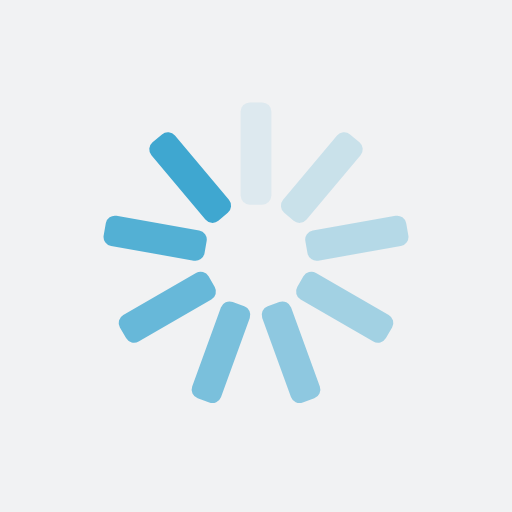
t = 0.00 s
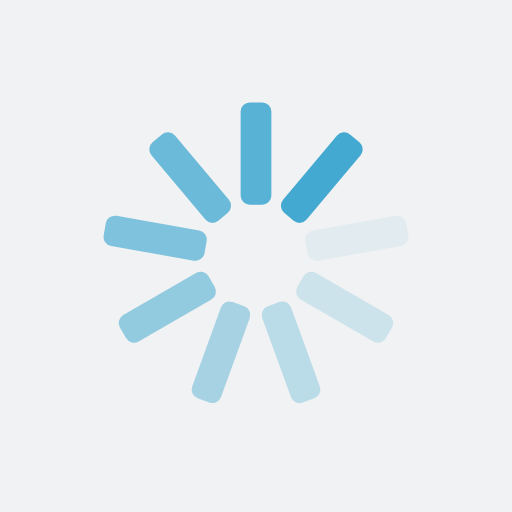
t = 0.25 s
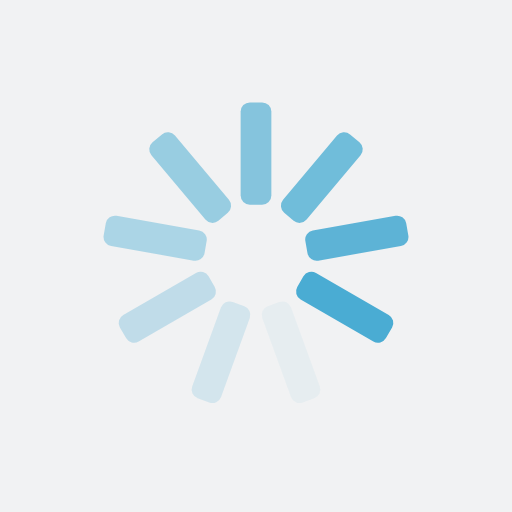
t = 0.50 s
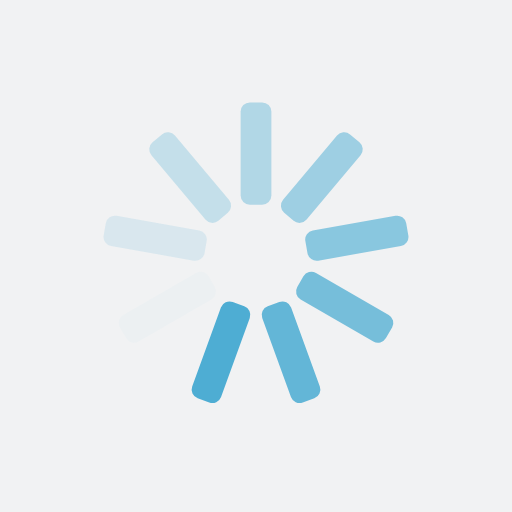
t = 0.75 s

The animated SVG that drew these frames (rendered in a browser with its animation timeline set to each time). Animation: 9 SMIL elements (animate=9); one cycle of 1.00 s, repeats indefinitely.

<?xml version="1.0" encoding="utf-8"?>
<svg xmlns="http://www.w3.org/2000/svg" xmlns:xlink="http://www.w3.org/1999/xlink" style="margin: auto; background: rgb(241, 242, 243); display: block; shape-rendering: auto;" width="317px" height="317px" viewBox="0 0 100 100" preserveAspectRatio="xMidYMid">
<g transform="rotate(0 50 50)">
  <rect x="47" y="20" rx="1.8" ry="1.8" width="6" height="20" fill="#3fa7d0">
    <animate attributeName="opacity" values="1;0" keyTimes="0;1" dur="1s" begin="-0.8888888888888888s" repeatCount="indefinite"></animate>
  </rect>
</g><g transform="rotate(40 50 50)">
  <rect x="47" y="20" rx="1.8" ry="1.8" width="6" height="20" fill="#3fa7d0">
    <animate attributeName="opacity" values="1;0" keyTimes="0;1" dur="1s" begin="-0.7777777777777778s" repeatCount="indefinite"></animate>
  </rect>
</g><g transform="rotate(80 50 50)">
  <rect x="47" y="20" rx="1.8" ry="1.8" width="6" height="20" fill="#3fa7d0">
    <animate attributeName="opacity" values="1;0" keyTimes="0;1" dur="1s" begin="-0.6666666666666666s" repeatCount="indefinite"></animate>
  </rect>
</g><g transform="rotate(120 50 50)">
  <rect x="47" y="20" rx="1.8" ry="1.8" width="6" height="20" fill="#3fa7d0">
    <animate attributeName="opacity" values="1;0" keyTimes="0;1" dur="1s" begin="-0.5555555555555556s" repeatCount="indefinite"></animate>
  </rect>
</g><g transform="rotate(160 50 50)">
  <rect x="47" y="20" rx="1.8" ry="1.8" width="6" height="20" fill="#3fa7d0">
    <animate attributeName="opacity" values="1;0" keyTimes="0;1" dur="1s" begin="-0.4444444444444444s" repeatCount="indefinite"></animate>
  </rect>
</g><g transform="rotate(200 50 50)">
  <rect x="47" y="20" rx="1.8" ry="1.8" width="6" height="20" fill="#3fa7d0">
    <animate attributeName="opacity" values="1;0" keyTimes="0;1" dur="1s" begin="-0.3333333333333333s" repeatCount="indefinite"></animate>
  </rect>
</g><g transform="rotate(240 50 50)">
  <rect x="47" y="20" rx="1.8" ry="1.8" width="6" height="20" fill="#3fa7d0">
    <animate attributeName="opacity" values="1;0" keyTimes="0;1" dur="1s" begin="-0.2222222222222222s" repeatCount="indefinite"></animate>
  </rect>
</g><g transform="rotate(280 50 50)">
  <rect x="47" y="20" rx="1.8" ry="1.8" width="6" height="20" fill="#3fa7d0">
    <animate attributeName="opacity" values="1;0" keyTimes="0;1" dur="1s" begin="-0.1111111111111111s" repeatCount="indefinite"></animate>
  </rect>
</g><g transform="rotate(320 50 50)">
  <rect x="47" y="20" rx="1.8" ry="1.8" width="6" height="20" fill="#3fa7d0">
    <animate attributeName="opacity" values="1;0" keyTimes="0;1" dur="1s" begin="0s" repeatCount="indefinite"></animate>
  </rect>
</g>
<!-- [ldio] generated by https://loading.io/ --></svg>